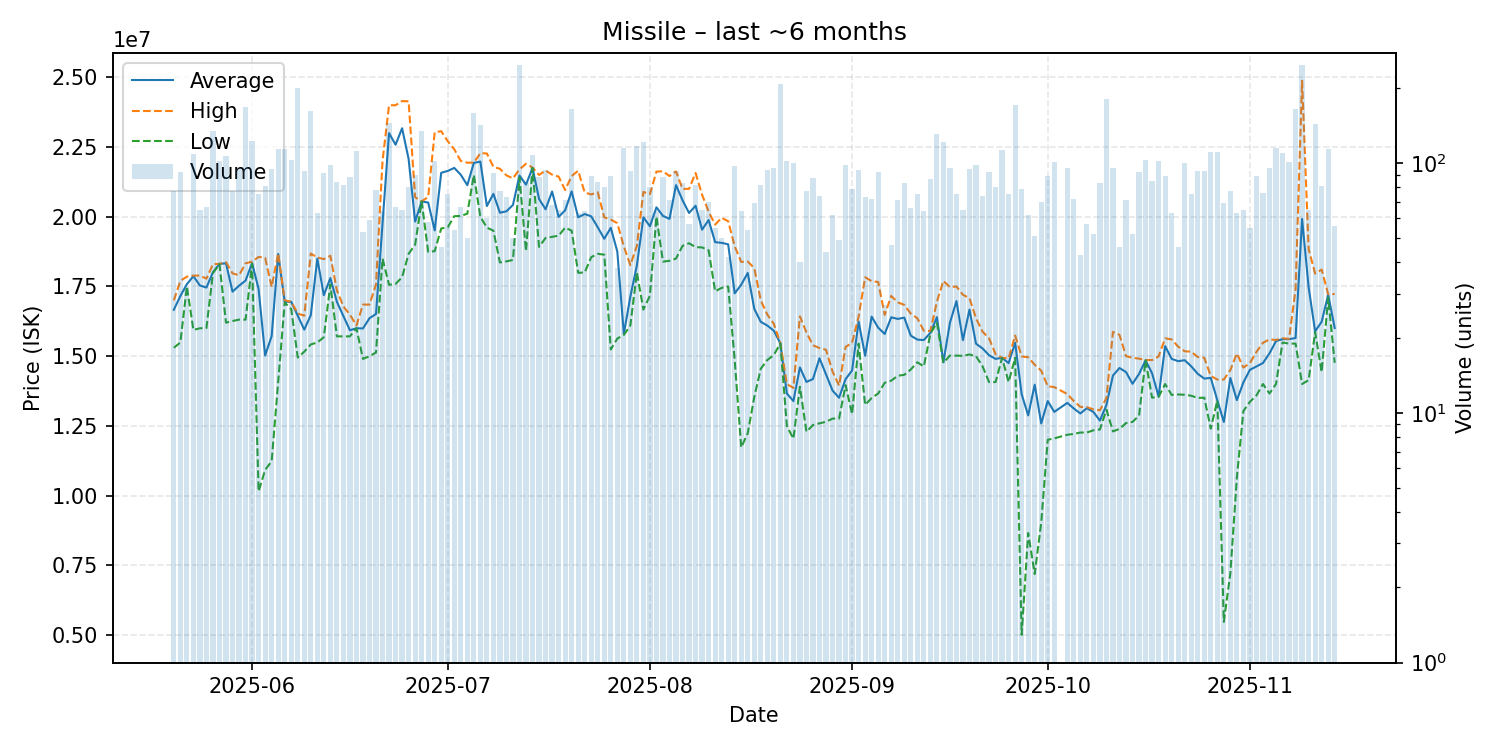

The table this chart was drawn from, first rows:
date, average, highest, lowest, order_count, volume
2025-05-20, 16663766, 17000000, 15300000, 44, 77
2025-05-21, 17156304, 17700000, 15490000, 49, 92
2025-05-22, 17581250, 17850000, 17500000, 23, 32
2025-05-23, 17870000, 17890000, 15940000, 50, 109
2025-05-24, 17534154, 17890000, 16000000, 40, 65
2025-05-25, 17460299, 17780000, 16010000, 35, 67
2025-05-26, 18010000, 18300000, 17980000, 57, 135
2025-05-27, 18310000, 18310000, 18300000, 54, 102
2025-05-28, 18330000, 18370000, 16200000, 56, 107
2025-05-29, 17312338, 17970000, 16260000, 44, 77
2025-05-30, 17527263, 17900000, 16310000, 49, 95
2025-05-31, 17710000, 18330000, 16310000, 59, 168
2025-06-01, 18340000, 18390000, 18310000, 54, 123
2025-06-02, 17403387, 18560000, 10150000, 47, 75
2025-06-03, 15023333, 18530000, 10920000, 40, 81
2025-06-04, 15719684, 17480000, 11230000, 57, 95
2025-06-05, 18665000, 18690000, 14080000, 61, 114
2025-06-06, 16950000, 17000000, 16920000, 58, 114
2025-06-07, 16950000, 16950000, 16690000, 47, 103
2025-06-08, 16450000, 16530000, 14950000, 89, 200
2025-06-09, 15950968, 16450000, 15160000, 45, 93
2025-06-10, 16470000, 18680000, 15420000, 57, 162
2025-06-11, 18495556, 18540000, 15490000, 37, 63
2025-06-12, 17186923, 18480000, 15680000, 35, 91
2025-06-13, 17799898, 18600000, 17570000, 46, 98
2025-06-14, 16953929, 17360000, 15710000, 38, 84
2025-06-15, 16436463, 16780000, 15710000, 37, 82
2025-06-16, 15929205, 16490000, 15710000, 40, 88
2025-06-17, 16000000, 16100000, 16000000, 51, 112
2025-06-18, 15994151, 16850000, 14900000, 35, 53
2025-06-19, 16360339, 16850000, 15000000, 38, 59
2025-06-20, 16512949, 17570000, 15130000, 34, 78
2025-06-21, 19758906, 22000000, 18500000, 47, 64
2025-06-22, 23000000, 24000000, 17560000, 49, 145
2025-06-23, 22584030, 24000000, 17590000, 44, 67
2025-06-24, 23174308, 24150000, 17830000, 40, 65
2025-06-25, 22073500, 24140000, 18670000, 53, 80
2025-06-26, 19826444, 20700000, 19000000, 38, 90
2025-06-27, 20550000, 20550000, 20550000, 33, 135
2025-06-28, 20509310, 20710000, 18740000, 35, 58
2025-06-29, 19510000, 23030000, 18765000, 50, 102
2025-06-30, 21576087, 23070000, 19580000, 20, 46
2025-07-01, 21644400, 22710000, 19620000, 37, 75
2025-07-02, 21752222, 22420000, 20020000, 26, 54
2025-07-03, 21506269, 22000000, 20030000, 34, 67
2025-07-04, 21132800, 21940000, 20110000, 33, 50
2025-07-05, 21930000, 21940000, 21500000, 51, 158
2025-07-06, 21980000, 22280000, 20000000, 50, 142
2025-07-07, 20384333, 22270000, 19610000, 34, 60
2025-07-08, 20822418, 21790000, 19500000, 36, 91
2025-07-09, 20145065, 21720000, 18360000, 36, 77
2025-07-10, 20195616, 21485000, 18400000, 45, 73
2025-07-11, 20424200, 21375000, 18450000, 34, 50
2025-07-12, 21480000, 21700000, 21410000, 57, 246
2025-07-13, 21152262, 21900000, 18770000, 43, 84
2025-07-14, 21750000, 21765000, 21750000, 41, 108
2025-07-15, 20639545, 21500000, 18920000, 38, 88
2025-07-16, 20267447, 21660000, 19240000, 37, 94
2025-07-17, 20903971, 21510000, 19280000, 34, 68
2025-07-18, 19995538, 21440000, 19320000, 24, 65
... 118 more rows
